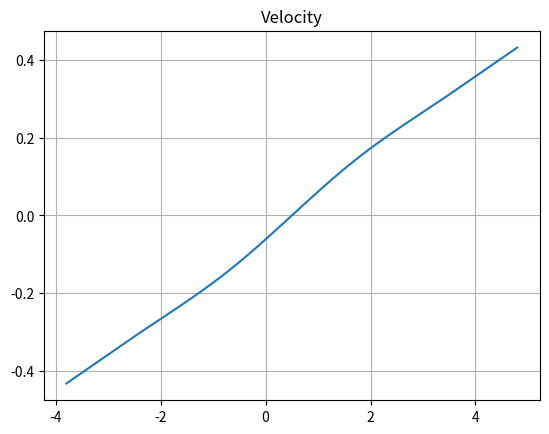
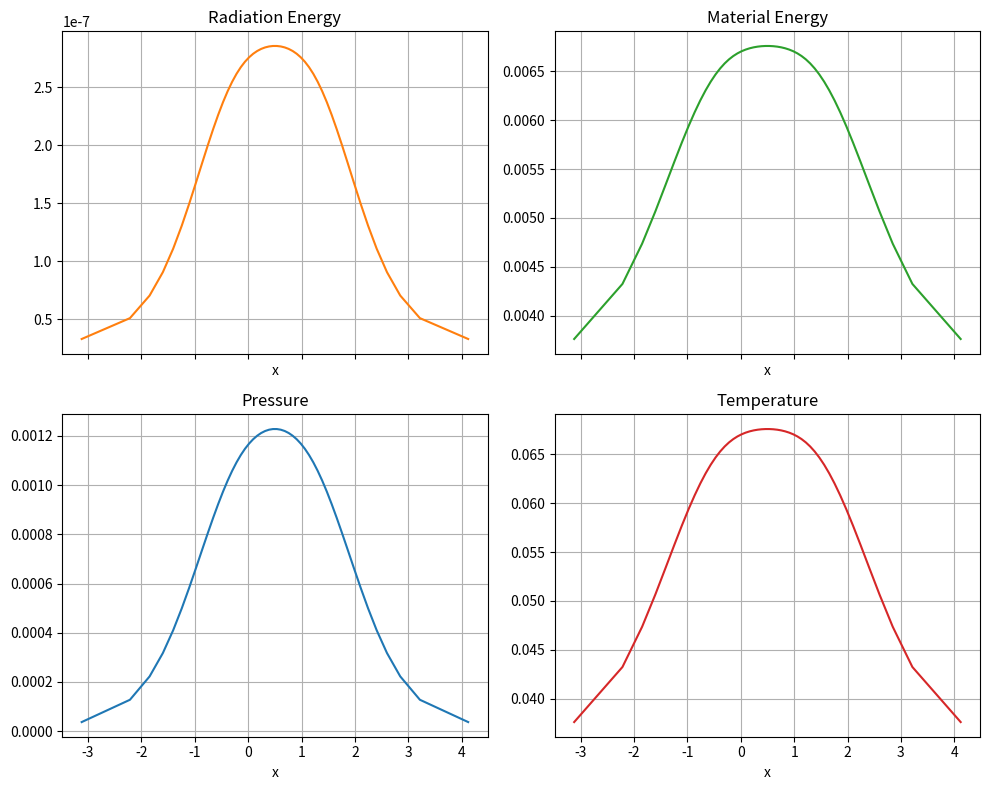

Reproduce these figures in Python, in order.
import numpy as np
from scipy.linalg import solve_banded # Thomas Algorithm
import matplotlib.pyplot as plt
# Lagrangian Frame

# 1D RadHydro for Slab, Spherical, and Cylindrical
class Mesh:
    """
    Object to handle the mesh for slab, spherical, and cylindrical
        Inputs:
            - geom (str): the coord. system id.
                        - SLAB
                        - CYL
                        - SPH
            - dh (1d np.array(float64)): an array of the max cell widths per region.
            - hb (1d np.array(float64)): an array containing the bounds of each region.
            - verbosity (bool): Verbosity of the process (Default: False)
        Outputs: Generate the mesh vertices, cell centers, areas, and volumes 
    """
    def __init__(self, geom, dh, hb, verbosity=False):
        # Keys for acceptable grids
        valid_geoms = ['SLAB', 'CYL', 'SPH']
        try:
            idx = valid_geoms.index(geom)
            self.geom = valid_geoms[idx]
        except:
            self.geom = None
            valid_geom_str = ', '.join(valid_geoms)
            raise ValueError(f"Grid type {geom} not supported! Acceptable values are: {valid_geom_str}.")
        self.dh = dh
        self.hb = hb
        self.verbose = verbosity
    
    def generate_uniform_submesh(self):
        """
        Member method to generate uniform grids across multiple zones.
        """
        if len(self.dh) != len(self.hb):
            raise ValueError("Provided hb and dh do not match! Ensure the no. of dh matches the no. of bounds!") 
        else:
            # Create (start, end) pairs
            h_start = np.concatenate(([0], self.hb[:-1]))
            h_end = self.hb
            # Array of cells per zone
            num_cells_per_zone = np.floor((h_end - h_start)/ self.dh).astype(int)
            self.ncells = np.sum(num_cells_per_zone)
            temp_verts = np.concatenate([np.linspace(start, end, num + 1) for start, end, num in zip(h_start, h_end, num_cells_per_zone)])
            # Need to remove duplicate nodes
            self.vertices = np.unique(temp_verts)
            cell_w = np.diff(self.vertices)
            self.centroids = self.vertices[:-1] + cell_w / 2 
            # Handle Areas and Volumes
            if self.geom == 'SLAB':
                self.A = np.ones(self.ncells + 1)
                self.V = cell_w
            elif self.geom == 'CYL':
                self.A = 2 * np.pi * self.vertices
                self.V = np.pi * (self.vertices[1:]**2 - self.vertices[:-1]**2)
            else: # self.geom == 'SPH'
                self.A = 4 * np.pi * self.vertices**2
                self.V = 4/3 * np.pi * (self.vertices[1:]**3 - self.vertices[:-1]**3)
            if self.verbose:
                header = f"{'Region':<10}{'Start':<10}{'End':<10}{'Cell Count':<12}"
                print(header)
                print("-" * len(header))
                # Iterate over each region and print the details in a formatted row
                for i, (start, end, count) in enumerate(zip(h_start, h_end, num_cells_per_zone), start=1):
                    print(f"{i:<10}{start:<10.3f}{end:<10.3f}{count:<12}")
                print('\n')

class RadHydroSolver:
    def __init__(self, mesh, matProps, bc, init_cond, CFL, max_dt, max_rel_rad_e, time, solver_type, verbose=False):
        """
        Object that handles solving the 1D RadHydro problem.
        """
        # Acceptable solvers
        solvers = ['Hydro', 'Rad', 'RadHydro']
        try:
            idx = solvers.index(solver_type)
            self.solver = solvers[idx]
        except:
            self.solver = None
            valid_solver_str = ', '.join(solvers)
            raise ValueError(f"Solver type {solver_type} not supported! Acceptable values are: {valid_solver_str}.")
        self.mesh = mesh
        self.Cv = matProps['Cv']
        self.Ks = matProps['Ks']
        self.gamma = matProps['gamma']
        self.K1, self.K2, self.K3, self.n = matProps['Ka']
        self.CFL, self.max_dt, self.max_rel_rad_e = CFL, max_dt, max_rel_rad_e
        self.start_time, self.end_time = time
        self.dt_old = self.max_dt
        self.verbose = verbose
        # Physical constants
        self.c = 299.792 # light speed
        self.a = 0.01372 # rad constant
        # Pressure, Energy, and Temperature are stored at cell centers
        self.rad_e = init_cond['Radiation Energy']
        self.rad_e_old = np.copy(self.rad_e)
        self.T = init_cond["Temperature"]
        self.rho = init_cond['Density']
        self.mat_e = self.Cv * self.T
        self.P = self.rho*self.mat_e * (self.gamma - 1)
        self.m = self.rho * self.mesh.V
        # Generate the half idx masses.
        self.m_halfs = 0.5 * (self.m[:-1] + self.m[1:])
        # Add the half cells
        self.m_halfs = np.concatenate(([0.5 * self.rho[0]*self.mesh.V[0]], self.m_halfs, [0.5 * self.rho[-1]*self.mesh.V[-1]]))
        # velocities are stored at cell vertices
        self.u = init_cond['Velocity']
        # Values of rad_e and pressure stored at boundaries
        self.rad_e_edge = np.zeros(2)
        self.P_edge = bc.get("Pressure")
        # Check for relfective Pressure BC
        if self.P_edge[0] == 'reflective':
            self.P_edge[0] = self.P[0]
            self.P_left_BC = True
        else:
            self.P_left_BC = False
        if self.P_edge[1] == 'reflective':
            self.P_edge[1] = self.P[-1]
            self.P_right_BC = True
        else:
            self.P_right_BC = False
        self.u_edge = bc.get("Velocity")
        self.rad_extr = bc.get("Radiation Energy")
        # Check for reflective Radiation BC
        if self.rad_extr[0] == 'reflective':
            self.rad_left = True
        else:
            self.rad_left = False
        if self.rad_extr[-1] == 'reflective':
            self.rad_right = True
        else:
            self.rad_right = False
        self.balance = 0

    def predictor_step(self):
        # Compute the edge rad_e
        if self.rad_left:
            self.rad_e_edge[0] = self.rad_e[0]
            self.rad_extr[0] = 2*self.rad_e[0]
        else:
            Kt_0 = self.compute_absorption_opacity(self.T[0]) + self.Ks
            self.rad_e_edge[0] = (3*self.rho[0]*(self.mesh.vertices[1] - self.mesh.vertices[0]) * Kt_0 * self.rad_extr[0]\
                                + 4*self.rad_e[0])/(3*self.rho[0]*(self.mesh.vertices[1] - self.mesh.vertices[0]) * Kt_0 + 4)
        if self.rad_right:
            self.rad_e_edge[-1] = self.rad_e[-1]
            self.rad_extr[-1] = 2*self.rad_e[-1]
        else:
            Kt_N = self.compute_absorption_opacity(self.T[-1]) + self.Ks 
            self.rad_e_edge[-1] = (3*self.rho[-1]*(self.mesh.vertices[-1] - self.mesh.vertices[-2]) * Kt_N * self.rad_extr[-1]\
                                + 4*self.rad_e[-1])/(3*self.rho[-1]*(self.mesh.vertices[-1] - self.mesh.vertices[-2]) * Kt_N + 4)
        u_p = np.copy(self.u)
        self.dt = self.compute_time_step()
        # Calculate predictor u (u_p) #TODO: Treat boundary conditions
        u_p[1:-1] = -self.dt/self.m_halfs[1:-1] * (self.mesh.A[1:-1] \
                        * (self.P[1:] + 1/3*self.rad_e[1:] - self.P[:-1] - 1/3*self.rad_e[:-1])) + self.u[1:-1]
        if self.u_edge is None:
            u_p[0] = -self.mesh.A[0]*self.dt/(self.m_halfs[0])*\
                (self.P[0] + 1/3*self.rad_e[0] - self.P_edge[0] - 1/3 * self.rad_e_edge[0]) + self.u[0]
            u_p[-1] = -self.mesh.A[-1]*self.dt/(self.m_halfs[-1])*\
                (self.P_edge[-1] + 1/3*self.rad_e_edge[-1] - self.P[-1] - 1/3 * self.rad_e[-1]) + self.u[-1]
        else:
            u_p[0] = self.u_edge[0]
            u_p[-1] = self.u_edge[-1]
        # Compute a half time velocity
        u_k = 0.5 * (self.u + u_p)
        # Update vertices
        vertices_p = np.copy(self.mesh.vertices)
        vertices_p = self.mesh.vertices + u_k * self.dt
        # Update areas and volumes
        A_p, V_p = self.recompute_volumes_and_areas(vertices_p)
        # Update densities
        rho_p = self.recompute_densities(V_p)
        # Update radiation and material energy, but first we compute time avgs.
        A_k = 0.5 * (self.mesh.A + A_p)
        rho_k = 0.5 * (self.rho + rho_p)
        dh_k = 0.5 * (np.diff(self.mesh.vertices) + np.diff(vertices_p))
        # Compute the predictor energy densities
        rad_e_k, mat_e_p = self.compute_predictor_energy_densities(u_k, A_k, rho_k, dh_k, rho_p)
        # Update Temperature and Pressure
        T_p = mat_e_p/self.Cv
        P_p = (self.gamma - 1)*rho_p*mat_e_p
        # Compute time avg
        T_k = 0.5 * (self.T + T_p)
        P_k = 0.5 * (self.P + P_p)
        # Update pressure BC if reflective
        if self.P_left_BC:
            self.P_edge[0] = 0.5 * (P_p[0] + self.P_edge[0])
        if self.P_right_BC:
            self.P_edge[1] = 0.5 * (P_p[1] + self.P_edge[-1])
        # Update edge values for rad_e
        rad_e_edge_p = np.zeros(2)
        if self.rad_left:
            rad_e_edge_p[0] = rad_e_k[0]
        else:
            Kt_0 = self.compute_absorption_opacity(T_k[0]) + self.Ks
            rad_e_edge_p[0] = (3*rho_k[0]*dh_k[0] * Kt_0 * self.rad_extr[0]\
                                + 4*rad_e_k[0])/(3*rho_k[0]*dh_k[0] * Kt_0  + 4)
        if self.rad_right:
            rad_e_edge_p[-1] = rad_e_k[-1]
        else:
            Kt_N = self.compute_absorption_opacity(T_k[-1]) + self.Ks
            rad_e_edge_p[-1] = (3*rho_k[-1]*dh_k[-1] * Kt_N * self.rad_extr[-1]\
                                + 4*rad_e_k[-1])/(3*rho_k[-1]*dh_k[-1] * Kt_N  + 4)
        rad_e_edge_pk = 0.5 * (rad_e_edge_p + self.rad_e_edge)
        return A_k, rad_e_k, T_k, T_p, P_k, mat_e_p, rad_e_edge_pk
    
    def corrector_step(self, A_pk, rad_e_pk, T_p, T_pk, P_pk, mat_e_p, rad_e_edge_pk):
        """
        
        """
        # Update velocities
        u_c = np.copy(self.u)
        u_c[1:-1] = -A_pk[1:-1]/self.m_halfs[1:-1]*self.dt*(P_pk[1:] + 1/3*rad_e_pk[1:] - P_pk[:-1] - 1/3*rad_e_pk[:-1]) + self.u[1:-1]
        if self.u_edge is None:
            u_c[0] = -A_pk[0]/self.m_halfs[0]*self.dt*(P_pk[0] + 1/3*rad_e_pk[0] - self.P_edge[0] - 1/3*rad_e_edge_pk[0]) + self.u[0]
            u_c[-1] = -A_pk[-1]/self.m_halfs[-1]*self.dt*(self.P_edge[-1] + 1/3*rad_e_edge_pk[-1] - P_pk[-1] - 1/3*rad_e_pk[-1]) + self.u[-1]
        else:
            u_c[0] = self.u_edge[0]
            u_c[-1] = self.u_edge[-1]
        # Update vertices, volumes, and areas
        vertices_c = self.mesh.vertices + self.u * self.dt
        A_c, self.mesh.V = self.recompute_volumes_and_areas(vertices_c)
        rho_c = self.recompute_densities(self.mesh.V)
        # Compute time avgs. 
        A_k = 0.5 * (self.mesh.A + A_c)
        rho_k = 0.5*(self.rho + rho_c)
        dh_k = 0.5 * (np.diff(vertices_c) + np.diff(self.mesh.vertices))
        u_k = 0.5 * (u_c + self.u)
        # Compute energy densities for corrector step
        rad_e_k, Kt_p = self.compute_corrector_energy_densities(u_k, A_k, rho_k, dh_k, rho_c, T_p, T_pk, mat_e_p, P_pk, A_pk, rad_e_pk)
        # Update the values at end of time step
        self.rho = rho_c
        self.mesh.vertices = vertices_c
        self.mesh.A = A_c
        self.u = u_c
        self.T = self.mat_e/self.Cv
        self.P = (self.gamma - 1)*self.rho * self.mat_e
        # Compute balance contributions
        rad_leakage = A_k[0] * 2*self.c/(3*rho_k[0] * dh_k[0]*Kt_p[0] + 4) * (self.rad_extr[0] - rad_e_k[0])\
                    - A_k[-1] * 2*self.c/(3*rho_k[-1] * dh_k[-1]*Kt_p[-1] + 4) * (rad_e_k[-1] - self.rad_extr[-1])
        mom_leakage = A_pk[0]*(1/3*rad_e_edge_pk[0] + self.P_edge[0])*u_k[0]\
                    - A_pk[-1]*(1/3*rad_e_edge_pk[-1] + self.P_edge[-1])*u_k[-1]
        self.balance += -(rad_leakage + mom_leakage) * self.dt 


    def solve(self):
        t, t_end = self.start_time, self.end_time
        iter = 0
        # Compute balance for init. cond
        self.balance += - (0.5 * np.sum(self.m_halfs * (self.u)**2) + np.sum(self.m * (self.rad_e/self.rho + self.mat_e)))
        print(self.balance)
        while t < t_end:
            A_pk, rad_e_pk, T_pk, T_p, P_pk, mat_e_p, rad_e_edge_pk = self.predictor_step()
            self.corrector_step(A_pk, rad_e_pk, T_p, T_pk, P_pk, mat_e_p, rad_e_edge_pk)
            t += self.dt
            self.dt_old = self.dt
            iter+=1
            if self.verbose:
                print(f"Iteration: {iter} | Time Step: {self.dt:.3f} | Current Time: {t:.3f}")
        self.balance += 0.5 * np.sum(self.m_halfs * (self.u)**2) + np.sum(self.m * (self.rad_e/self.rho + self.mat_e))
        print(f"Balance: {self.balance}")
        self.plot()


    # Utility methods
    def compute_absorption_opacity(self, T):
        """
        Member method to compute the absorption opacity
        """
        Ka = self.K1 / (self.K2*T**self.n + self.K3)
        return Ka

    def compute_time_step(self):
        """
        Member method to solve for tor the optimal time step
        """
        dt_eps = self.max_rel_rad_e * self.rad_e * np.abs((self.dt_old) / (self.rad_e - self.rad_e_old))
        sound_speed = np.sqrt(self.gamma * self.P/self.rho)
        cell_widths = np.diff(self.mesh.vertices)
        #TODO Not sure if we should do aritmetic avg for cell-center speed
        propagation = np.abs(cell_widths * self.CFL/(0.5 * (self.u[:-1] + self.u[1:])))
        sound_propagation = cell_widths * self.CFL / sound_speed
        min1, min2, min3 = np.min(propagation), np.min(sound_propagation), np.min(dt_eps)
        # print(min1, min2, min3)
        return min(self.max_dt, min1, min2, min3)

    def recompute_volumes_and_areas(self, vertices_new):
        """
        Member method to compute new areas and volumes at predictor step 
        """
        if self.mesh.geom == 'SLAB':
            A = np.ones(self.mesh.ncells + 1)
            V = np.diff(vertices_new)
        elif self.mesh.geom == 'CYL':
            A = 2 * np.pi * vertices_new
            V = np.pi * (vertices_new[1:]**2 - vertices_new[:-1]**2)
        else: # self.mesh.geom == 'SPH'
            A = 4 * np.pi * vertices_new**2
            V = 4/3 * np.pi * (vertices_new[1:]**3 - vertices_new[:-1]**3)
        return A, V
    
    def recompute_densities(self, V_new):
        """
        Member method to compute new densities at predictor step
        """
        rho_new = self.m / V_new
        return rho_new
    
    def compute_predictor_xi(self, u_k):
        """
        Member method to compute xi during predictor step for rad_e and mat_e
        """
        xi = -self.P * (self.mesh.A[1:]*u_k[1:] - self.mesh.A[:-1]*u_k[:-1])
        return xi
    
    def compute_corrector_xi(self, mat_e_p, P_pk, A_pk, u_k):
        """
        Member method to compute xi during corrector step for rad_e and mat_e
        """
        xi = -self.m/self.dt*(mat_e_p - self.mat_e) - P_pk*(A_pk[1:]*u_k[1:] - A_pk[:-1]*u_k[:-1])
        return xi

    def compute_nu(self, Ka, T):
        """
        Member method to compute nu during step for rad_e and mat_e
        """
        nu = (self.dt * Ka * 2* self.c * self.a * T**3)\
            /(self.Cv + self.dt * Ka * 2 *self.a * self.c * T**3)
        return nu
    
    def compute_artificial_viscosity(self, rho, dh, u, P):
        """
        Member method to compute artifical viscosity for the pressure.
        """
        c_Q = 0.25*(self.gamma + 1)
        du = u[1:] - u[:-1]
        # Steps to compute rho_bar:
        rho_halfs = (rho[:-1]*dh[:-1] + rho[1:]*dh[1:])/(dh[:-1] + dh[1:])
        rho_halfs = np.concatenate(([rho[0]], rho_halfs, [rho[-1]]))
        rho_bar = 2 * rho_halfs[:-1]*rho_halfs[1:]/(rho_halfs[:-1] + rho_halfs[1:])
        # steps to compute c_s bar:
        c_s_halfs = (np.sqrt(self.gamma * P[:-1]/rho[:-1])*dh[:-1] +\
              np.sqrt(self.gamma * P[1:]/rho[1:])*dh[1:]) /\
              (dh[:-1] + dh[1:])
        c_s_L = np.sqrt(self.gamma*P[0]/rho[0])
        c_s_R = np.sqrt(self.gamma*P[-1]/rho[-1])
        c_s_halfs = np.concatenate(([c_s_L], c_s_halfs, [c_s_R]))
        c_s_bar = np.minimum.reduce(c_s_halfs[:-1], c_s_halfs[1:])
        # Steps to determine Gamma:
        R_neg = du[:-1]*dh[1:]/(dh[:-1]*du[1:])
        R_neg = np.concatenate(([0], R_neg))
        R_pos = du[1:]*dh[:-1]/(dh[1:]*du[:-1])
        R_pos = np.concatenate((R_pos, [0]))
        gamma_min = np.minimum.reduce([np.ones(self.mesh.ncells), 2*R_neg, 2*R_pos, 0.5*(R_neg + R_pos)])
        Gamma = np.max(np.array([np.zeros(self.mesh.ncells), gamma_min]), axis=0)
        # Compute Q_i:
        Q_all = (1- Gamma)*rho_bar*np.abs(du)*(c_Q*np.abs(du) + np.sqrt(c_Q**2*du**2+c_s_bar**2))
        # Condition: u_{i+1/2} < u_{i-1/2} 
        condition = u[1:] < u[:-1]
        # Apply condition, else it is 0
        Q = np.where(condition, Q_all, 0.0)
        return Q

    def compute_predictor_energy_densities(self, u_k, A_k, rho_k, dh_k, rho_p):
        """
        Member method to compute rad_e and mat_e for the predictor step
        """
        # Compute absorp. opacities at cell center
        Ka = self.compute_absorption_opacity(T=self.T)
        # Compute nu 
        nu = self.compute_nu(Ka, T=self.T)
        # Compute xi
        xi = self.compute_predictor_xi(u_k)
        
        # Compute avg T at interior vertices
        T_vert = ((self.T[:-1]**4 + self.T[1:]**4)/2)**0.25
        #TODO Treat bc here
        T_l = ((1/self.a * self.rad_e_edge[0] + self.T[0]**4)/2)**0.25
        T_r = ((1/self.a * self.rad_e_edge[1] + self.T[-1]**4)/2)**0.25
        T_vert = np.concatenate(([T_l], T_vert, [T_r]))
        Ka_t = self.compute_absorption_opacity(T_vert)
        # These are edge evaluated total opacities
        Kt = self.Ks + Ka_t
        # Build the tridiag system as banded matrix (Thomas Alg)
        Mb = np.zeros((3, self.mesh.ncells))
        y = np.zeros(self.mesh.ncells)
        # Do interior nodes first
        # superdiagonal (i+1)
        Mb[0, 2:] = -(A_k[2:-1]*self.c)/(3*(rho_k[2:]*dh_k[2:]*Kt[2:-1] + rho_k[1:-1]*dh_k[1:-1]*Kt[2:-1]))
        # main diagonal (i)
        Mb[1, 1:-1] = self.m[1:-1]/(self.dt*rho_p[1:-1]) + A_k[2:-1] * self.c / (3*(rho_k[1:-1]*dh_k[1:-1]*Kt[2:-1] + rho_k[2:]*dh_k[2:]*Kt[2:-1])) +\
            A_k[1:-2]*self.c/(3*(rho_k[1:-1]*dh_k[1:-1]*Kt[1:-2] + rho_k[:-2]*dh_k[:-2]*Kt[1:-2])) + 0.5 * self.m[1:-1]*Ka[1:-1]*self.c*(1-nu[1:-1])
        # subdiagonal (i-1)
        Mb[2, :-2] = -(A_k[1:-2]*self.c)/(3*(rho_k[1:-1]*dh_k[1:-1]*Kt[1:-2] + rho_k[:-2]*dh_k[:-2]*Kt[1:-2]))
        # rhs
        y[1:-1] =  self.m[1:-1]*self.rad_e[1:-1]/(self.dt * self.rho[1:-1]) + A_k[2:-1]*self.c*(self.rad_e[2:] - self.rad_e[1:-1])/\
            (3*(rho_k[1:-1]*dh_k[1:-1]*Kt[2:-1] + rho_k[2:]*dh_k[2:]*Kt[2:-1])) - A_k[1:-2]*self.c*(self.rad_e[1:-1] - self.rad_e[:-2])/\
                (3*(rho_k[1:-1]*dh_k[1:-1]*Kt[1:-2] + rho_k[:-2]*dh_k[:-2]*Kt[1:-2])) + self.m[1:-1]*Ka[1:-1]*self.c*(1-nu[1:-1])*(self.a*self.T[1:-1]**4 - 0.5 * self.rad_e[1:-1])\
                    + nu[1:-1]*xi[1:-1] - 1/3*self.rad_e[1:-1]*(self.mesh.A[2:-1]*u_k[2:-1] - self.mesh.A[1:-2]*u_k[1:-2])
        # Boundary Conditions
        if self.rad_left:
            cl = 0
        else:
            cl = 1
        if self.rad_right:
            cr = 0
        else:
            cr = 1
        # superdiagonal
        Mb[0, 1] = -A_k[1]*self.c/(3*(rho_k[0]*dh_k[0]*Kt[1] + rho_k[1]*dh_k[1]*Kt[1]))
        # main diagonal
        Mb[1, 0] = self.m[0]/(self.dt*rho_p[0]) + A_k[1]*self.c/(3*(rho_k[0]*dh_k[0]*Kt[1] + rho_k[1]*dh_k[1]*Kt[1])) +\
                    cl * A_k[0]*self.c/(3*rho_k[0]*dh_k[0]*Kt[0] + 4) + 0.5*self.m[0]*Ka[0]*self.c*(1-nu[0])
        Mb[1, -1] = self.m[-1]/(self.dt*rho_p[-1]) + cr * A_k[-1]*self.c/(3*rho_k[-1]*dh_k[-1]*Kt[-1]+4) + A_k[-2]*self.c/\
                    (3*(rho_k[-1]*dh_k[-1]*Kt[-2]+rho_k[-2]*dh_k[-2]*Kt[-2])) + 0.5*self.m[-1]*Ka[-1]*self.c*(1-nu[-1])
        # subdiagonal
        Mb[2, -2] = -A_k[-2]*self.c/(3*(rho_k[-1]*dh_k[-1]*Kt[-2]+rho_k[-2]*dh_k[-2]*Kt[-2]))
        y[0] = self.m[0]*self.rad_e[0]/(self.dt*self.rho[0]) + A_k[1]*self.c*(self.rad_e[1]-self.rad_e[0])/(3*(rho_k[0]*dh_k[0]*Kt[1] + rho_k[1]*dh_k[1]*Kt[1])) -\
                A_k[0]*self.c*(self.rad_e[0]-2*self.rad_extr[0])/(3*rho_k[0]*dh_k[0]*Kt[0] + 4) + self.m[0]*Ka[0]*self.c*(1-nu[0])*(self.a*self.T[0]**4-0.5*self.rad_e[0])+\
                nu[0]*xi[0] - 1/3*self.rad_e[0]*(self.mesh.A[1]*u_k[1]-self.mesh.A[0]*u_k[0])
        y[-1] = self.m[-1]*self.rad_e[-1]/(self.dt*self.rho[-1]) + A_k[-1]*self.c*(2*self.rad_extr[-1]-self.rad_e[-1])/(3*rho_k[-1]*dh_k[-1]*Kt[-1]+4) -\
                A_k[-2]*self.c*(self.rad_e[-1]-self.rad_e[-2])/(3*(rho_k[-1]*dh_k[-1]*Kt[-2]+rho_k[-2]*dh_k[-2]*Kt[-2])) +\
                self.m[-1]*Ka[-1]*self.c*(1-nu[-1])*(self.a*self.T[-1]**4-0.5*self.rad_e[-1]) + nu[-1]*xi[-1] -\
                    1/3*self.rad_e[-1]*(self.mesh.A[-1]*u_k[-1]-self.mesh.A[-2]*u_k[-2])
        # Solve for predictor rad_e
        rad_e_p = solve_banded((1, 1), Mb, y)
        # Compute time avg for rad_e
        rad_e_k = 0.5 * (self.rad_e + rad_e_p)
        mat_e_p = self.mat_e + (self.dt*self.Cv*(self.m*Ka*self.c*(rad_e_k - self.a*self.T**4) + xi))/\
            (self.m*self.Cv + self.dt*self.m*Ka*2*self.a*self.c*self.T**3)
        return rad_e_k, mat_e_p

    def compute_corrector_energy_densities(self, u_k, A_k, rho_k, dh_k, rho_c, T_p, T_pk, mat_e_p, P_pk, A_pk, rad_e_pk):
        """
        Member method to compute rad_e and mat_e for the corrector step. 
        Also updates the time step rad_e and mat_e
        """
        # Compute cell-centered opacities
        Ka = self.compute_absorption_opacity(T_pk)
        # Compute nu
        nu = self.compute_nu(Ka, T_p)
        # Compute xi
        xi = self.compute_corrector_xi(mat_e_p, P_pk, A_pk, u_k)
        # Compute vertex Temperatures from time avg predictor temp
        T_vert = ((T_pk[:-1]**4 + T_pk[1:]**4)/2)**0.25
        T_l = ((1/self.a * self.rad_e_edge[0] + T_pk[0]**4)/2)**0.25
        T_r = ((1/self.a * self.rad_e_edge[1] + T_pk[-1]**4)/2)**0.25
        T_vert = np.concatenate(([T_l], T_vert, [T_r]))
        Kt_p = self.compute_absorption_opacity(T_vert)
        # Build the banded tridiagonal matrix (Thomas Alg.)
        Mb = np.zeros((3, self.mesh.ncells))
        y = np.zeros(self.mesh.ncells)
        # Do interior nodes first
        # superdiagonal
        Mb[0, 2:] = -(A_k[2:-1]*self.c)/(3*(rho_k[2:]*dh_k[2:]*Kt_p[2:-1] + rho_k[1:-1]*dh_k[1:-1]*Kt_p[2:-1]))
        # main diagonal #TODO: Might be using the wrong idx for Kt_p
        Mb[1, 1:-1] = self.m[1:-1]/(self.dt*rho_c[1:-1]) +  A_k[2:-1] *self.c / (3*(rho_k[1:-1]*dh_k[1:-1]*Kt_p[2:-1] + rho_k[2:]*dh_k[2:]*Kt_p[2:-1])) +\
            A_k[1:-2]*self.c/(3*(rho_k[1:-1]*dh_k[1:-1]*Kt_p[1:-2] + rho_k[:-2]*dh_k[:-2]*Kt_p[1:-2])) + 0.5 * self.m[1:-1]*Ka[1:-1]*self.c*(1-nu[1:-1])
        # subdiagonal  
        Mb[2, :-2] = -(A_k[1:-2]*self.c)/(3*(rho_k[1:-1]*dh_k[1:-1]*Kt_p[1:-2] + rho_k[:-2]*dh_k[:-2]*Kt_p[1:-2]))
        # rhs
        y[1:-1] =  self.m[1:-1]*self.rad_e[1:-1]/(self.dt * self.rho[1:-1]) + A_k[2:-1]*self.c*(self.rad_e[2:] - self.rad_e[1:-1])/\
            (3*(rho_k[1:-1]*dh_k[1:-1]*Kt_p[2:-1] + rho_k[2:]*dh_k[2:]*Kt_p[2:-1])) - A_k[1:-2]*self.c*(self.rad_e[1:-1] - self.rad_e[:-2])/\
                (3*(rho_k[1:-1]*dh_k[1:-1]*Kt_p[1:-2] + rho_k[:-2]*dh_k[:-2]*Kt_p[1:-2])) + self.m[1:-1]*Ka[1:-1]*self.c*(1-nu[1:-1])*(self.a*T_pk[1:-1]**4 - 0.5 * self.rad_e[1:-1])\
                    + nu[1:-1]*xi[1:-1] - 1/3*rad_e_pk[1:-1]*(A_pk[2:-1]*u_k[2:-1] - A_pk[1:-2]*u_k[1:-2])
        # Boundary Conditions
        if self.rad_left:
            cl = 0
        else:
            cl = 1
        if self.rad_right:
            cr = 0
        else:
            cr = 1
        # superdiagonal
        Mb[0, 1] = -A_k[1]*self.c/(3*(rho_k[0]*dh_k[0]*Kt_p[1] + rho_k[1]*dh_k[1]*Kt_p[1]))
        # main diagonal
        Mb[1, 0] = self.m[0]/(self.dt*rho_c[0]) + A_k[1]*self.c/(3*(rho_k[0]*dh_k[0]*Kt_p[1] + rho_k[1]*dh_k[1]*Kt_p[1])) +\
                    cl * A_k[0]*self.c/(3*rho_k[0]*dh_k[0]*Kt_p[0] + 4) + 0.5*self.m[0]*Ka[0]*self.c*(1-nu[0])
        Mb[1, -1] = self.m[-1]/(self.dt*rho_c[-1]) + cr * A_k[-1]*self.c/(3*rho_k[-1]*dh_k[-1]*Kt_p[-1]+4) + A_k[-2]*self.c/\
                    (3*(rho_k[-1]*dh_k[-1]*Kt_p[-2]+rho_k[-2]*dh_k[-2]*Kt_p[-2])) + 0.5*self.m[-1]*Ka[-1]*self.c*(1-nu[-1])
        # subdiagonal
        Mb[2, -2] = -A_k[-2]*self.c/(3*(rho_k[-1]*dh_k[-1]*Kt_p[-2]+rho_k[-2]*dh_k[-2]*Kt_p[-2]))
        y[0] = self.m[0]*self.rad_e[0]/(self.dt*self.rho[0]) + A_k[1]*self.c*(self.rad_e[1]-self.rad_e[0])/(3*(rho_k[0]*dh_k[0]*Kt_p[1] + rho_k[1]*dh_k[1]*Kt_p[1])) -\
                A_k[0]*self.c*(self.rad_e[0]-2*self.rad_extr[0])/(3*rho_k[0]*dh_k[0]*Kt_p[0] + 4) + self.m[0]*Ka[0]*self.c*(1-nu[0])*(self.a*T_pk[0]**4-0.5*self.rad_e[0])+\
                nu[0]*xi[0] - 1/3* rad_e_pk[0]*(A_pk[1]*u_k[1]-A_pk[0]*u_k[0])
        y[-1] = self.m[-1]*self.rad_e[-1]/(self.dt*self.rho[-1]) + A_k[-1]*self.c*(2*self.rad_extr[-1]-self.rad_e[-1])/(3*rho_k[-1]*dh_k[-1]*Kt_p[-1]+4) -\
                A_k[-2]*self.c*(self.rad_e[-1]-self.rad_e[-2])/(3*(rho_k[-1]*dh_k[-1]*Kt_p[-2]+rho_k[-2]*dh_k[-2]*Kt_p[-2])) +\
                self.m[-1]*Ka[-1]*self.c*(1-nu[-1])*(self.a*T_pk[-1]**4-0.5*self.rad_e[-1]) + nu[-1]*xi[-1] -\
                    1/3*rad_e_pk[-1]*(A_pk[-1]*u_k[-1]-A_pk[-2]*u_k[-2])
        # Solve for corector rad_e
        rad_e_c = solve_banded((1, 1), Mb, y)
        rad_e_k = 0.5 * (rad_e_c + self.rad_e)
        # Calculate mat_e
        mat_e_c = mat_e_p + (self.dt*self.Cv*(self.m*Ka*self.c*(rad_e_k - self.a*T_pk**4) + xi))/\
            (self.m*self.Cv + self.dt*self.m*Ka*2*self.a*self.c*T_p**3)
        # Update our energy densities values
        self.rad_e_old = self.rad_e
        self.rad_e = rad_e_c
        self.mat_e = mat_e_c
        return rad_e_k, Kt_p
    
    def plot(self):
        plt.plot(self.mesh.vertices, self.u)
        plt.title("Velocity")
        plt.grid(True)
        plt.show()
        # cell‐centroids: mid‐points between vertices → len = ncells
        xc = 0.5 * (self.mesh.vertices[:-1] + self.mesh.vertices[1:])
        
        # create 2×2 subplots
        fig, axs = plt.subplots(2, 2, figsize=(10, 8), sharex=True)
        
        # top‐left: radiation energy
        axs[0, 0].plot(xc, self.rad_e, color="tab:orange")
        axs[0, 0].set_title("Radiation Energy")
        
        # top‐right: material energy
        axs[0, 1].plot(xc, self.mat_e, color="tab:green")
        axs[0, 1].set_title("Material Energy")
        
        # bottom‐left: pressure
        axs[1, 0].plot(xc, self.P, color="tab:blue")
        axs[1, 0].set_title("Pressure")
        
        # bottom‐right: temperature
        axs[1, 1].plot(xc, self.T, color="tab:red")
        axs[1, 1].set_title("Temperature")
        
        # common x‐label and grid
        for ax in axs.flat:
            ax.set_xlabel("x")
            ax.grid(True)
        
        plt.tight_layout()
        plt.show()


if __name__ == "__main__":
    verbose = False
    hb = np.array([1])
    dh = np.array([.02])
    mesh = Mesh("SLAB", dh, hb, verbose)
    mesh.generate_uniform_submesh()
    ncells = mesh.ncells
    Cv_list = np.array([0.1])
    Ka_list = np.array([20])
    Ks_list = np.array([0.5])
    matProps = {"Cv": 0.1,
                "Ka": [20, 0, 1, 1], #K1, K2, K3, n
                "Ks": 0.5,
                "gamma": 5/3}
    time = [0, 10]
    bc = {"Pressure": [0, 0],
          "Radiation Energy": [0, 0]}
    a = 0.01372
    T_0 = 0.2
    rho_0 = 1
    u_0 = 0
    rad_e_0 = a*T_0**4
    init_cond = {"Density": np.full(ncells, rho_0),
                 "Temperature": np.full(ncells, T_0),
                 "Velocity": np.full(ncells + 1, u_0, dtype=np.float64),
                 "Radiation Energy": np.full(ncells, rad_e_0)}
    CFL = 0.5
    max_dt = 0.01
    max_rel_rad_e = 1
    Solver = RadHydroSolver(mesh, matProps, bc, init_cond, CFL, max_dt, max_rel_rad_e, time, "RadHydro", verbose)
    Solver.solve()


